Image classification data set "splits_combined" (GrantMihkael/GrantMihkael-NEU-Surface-Defect-Dataset on GitHub). Class labels (10): injured by a collision, clean sample, convex powder, dirty spot, drain bottom, non conducting, orange peel, pitting, scuffing, transverse strip is dented.

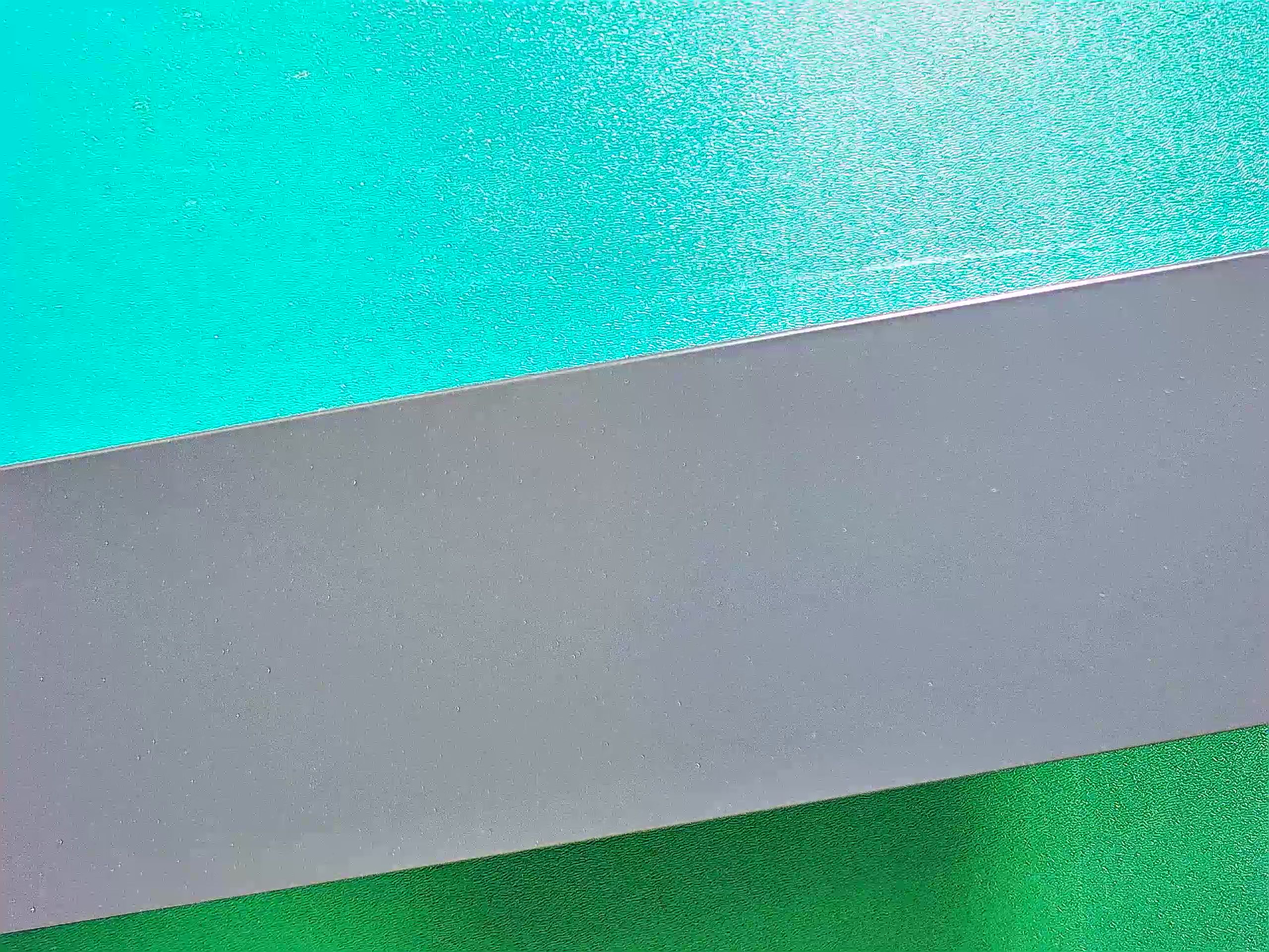
Label: dirty spot

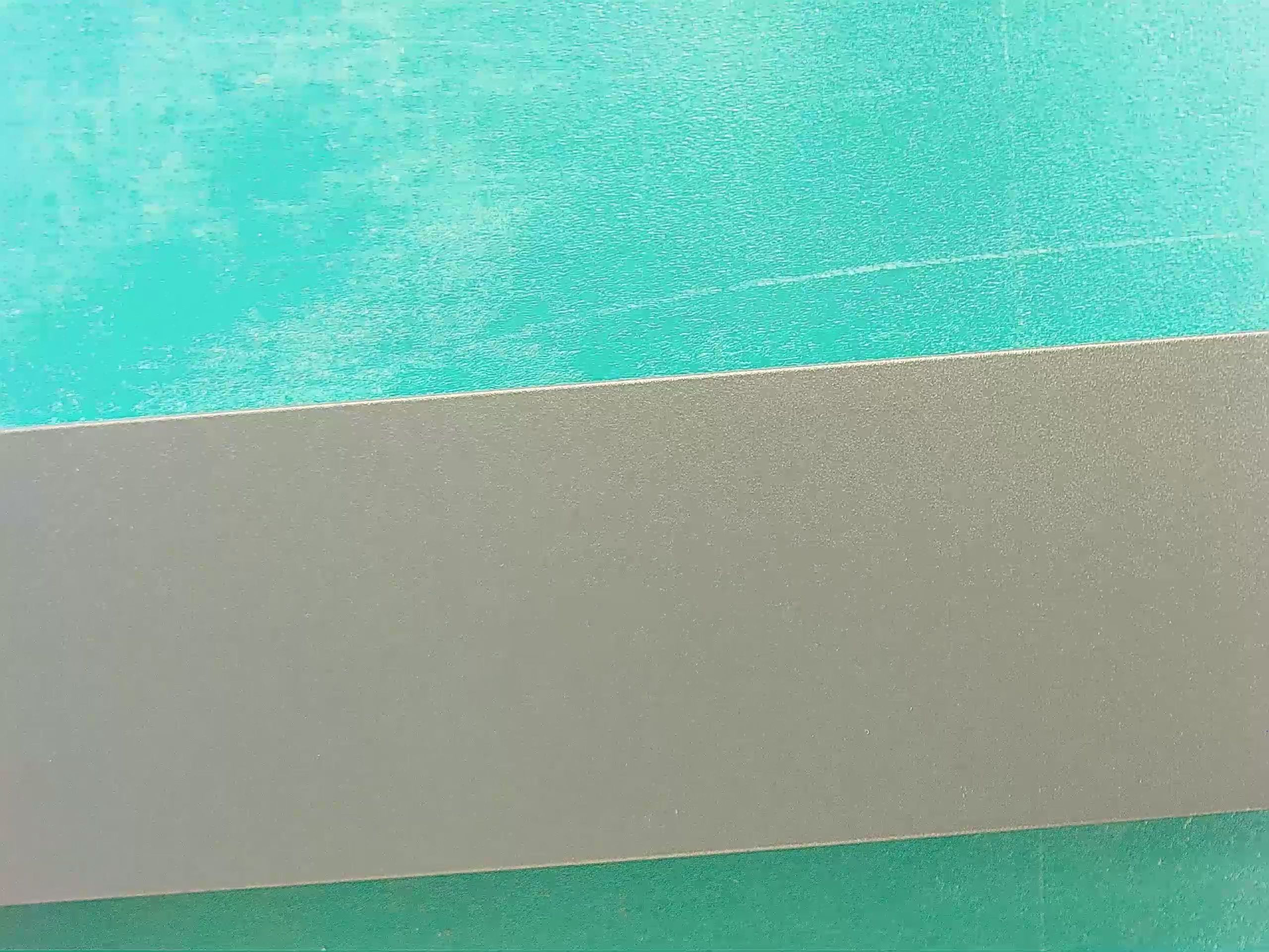
Label: clean sample

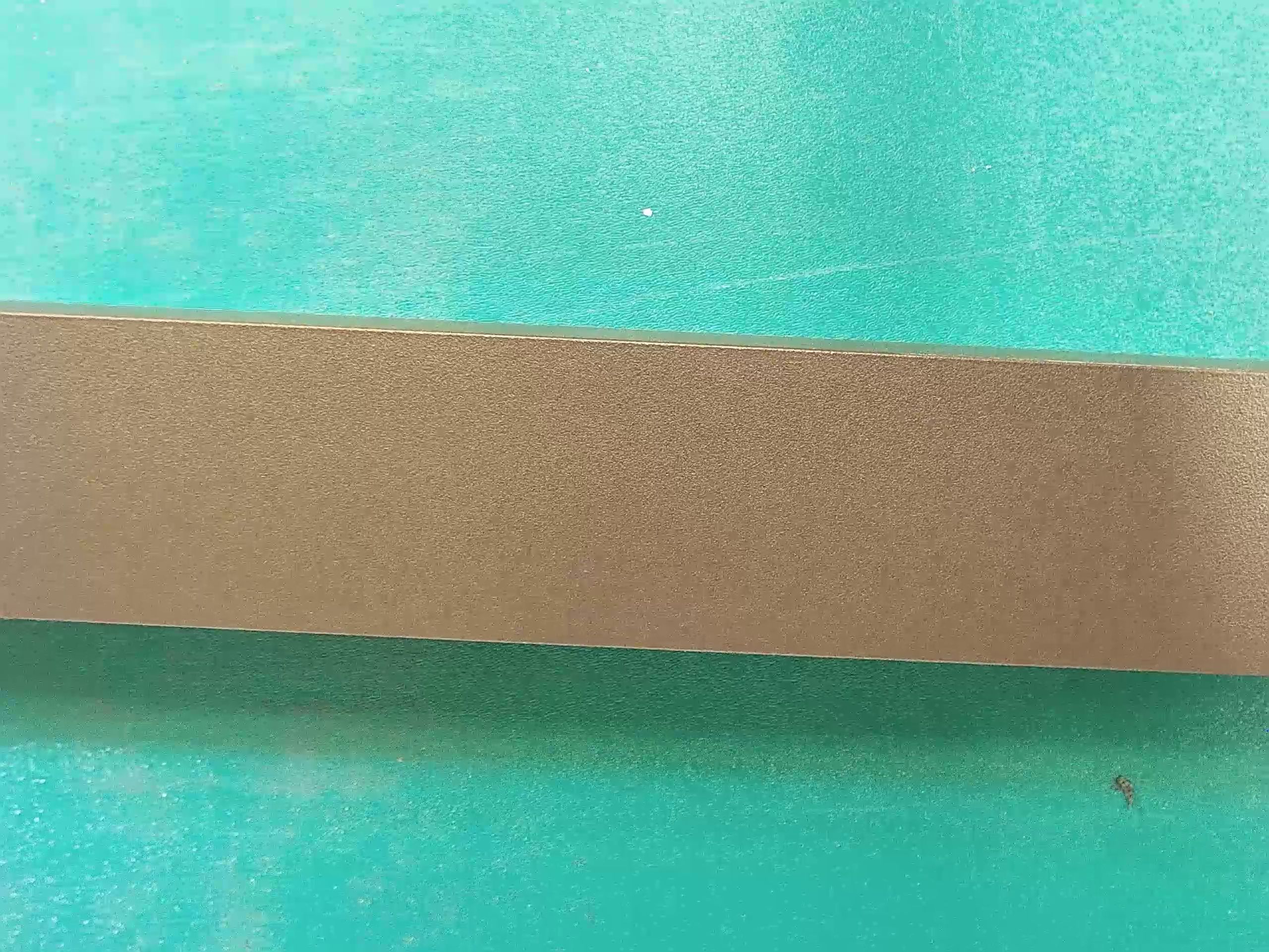
Label: clean sample

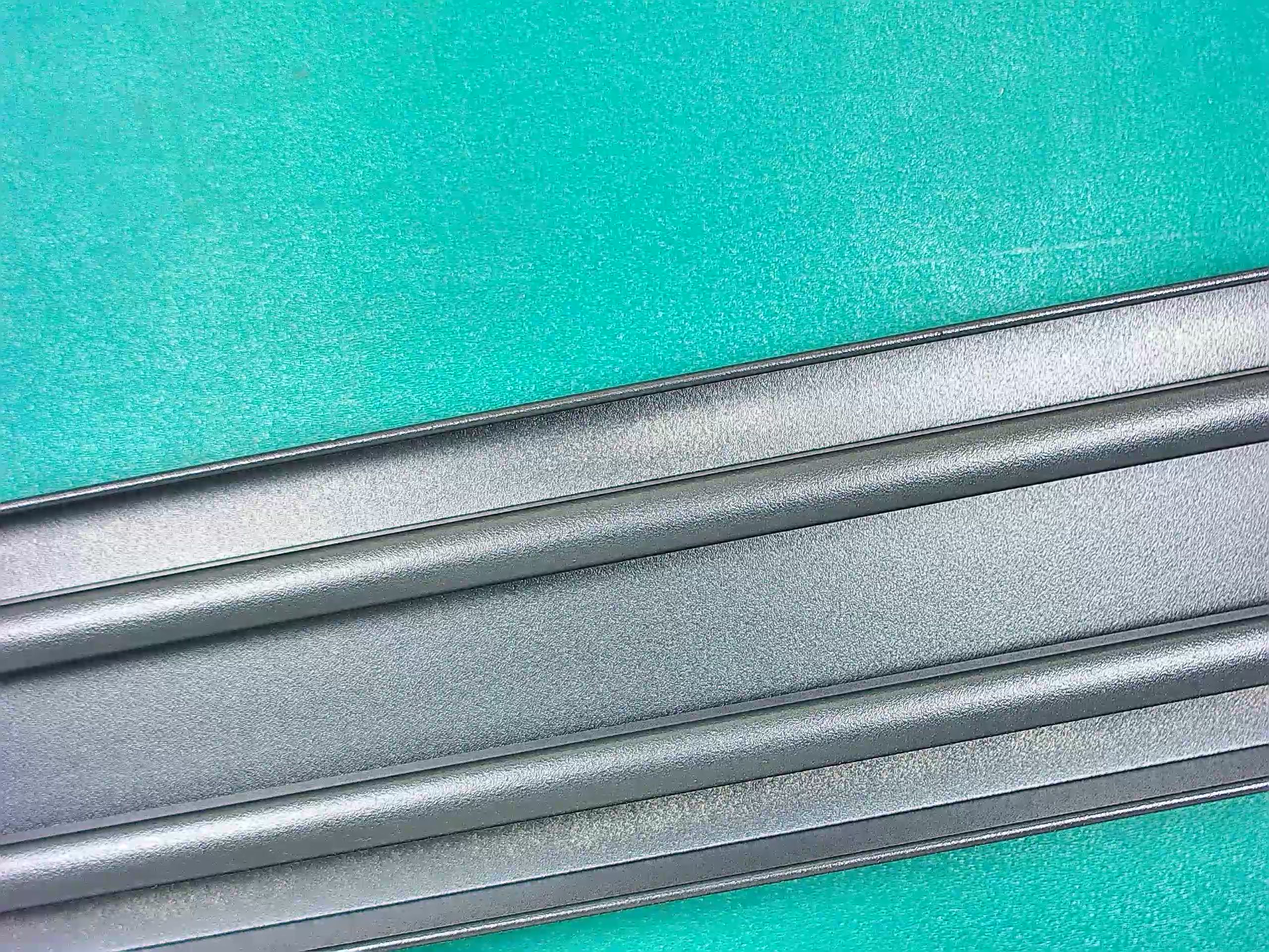
Label: drain bottom

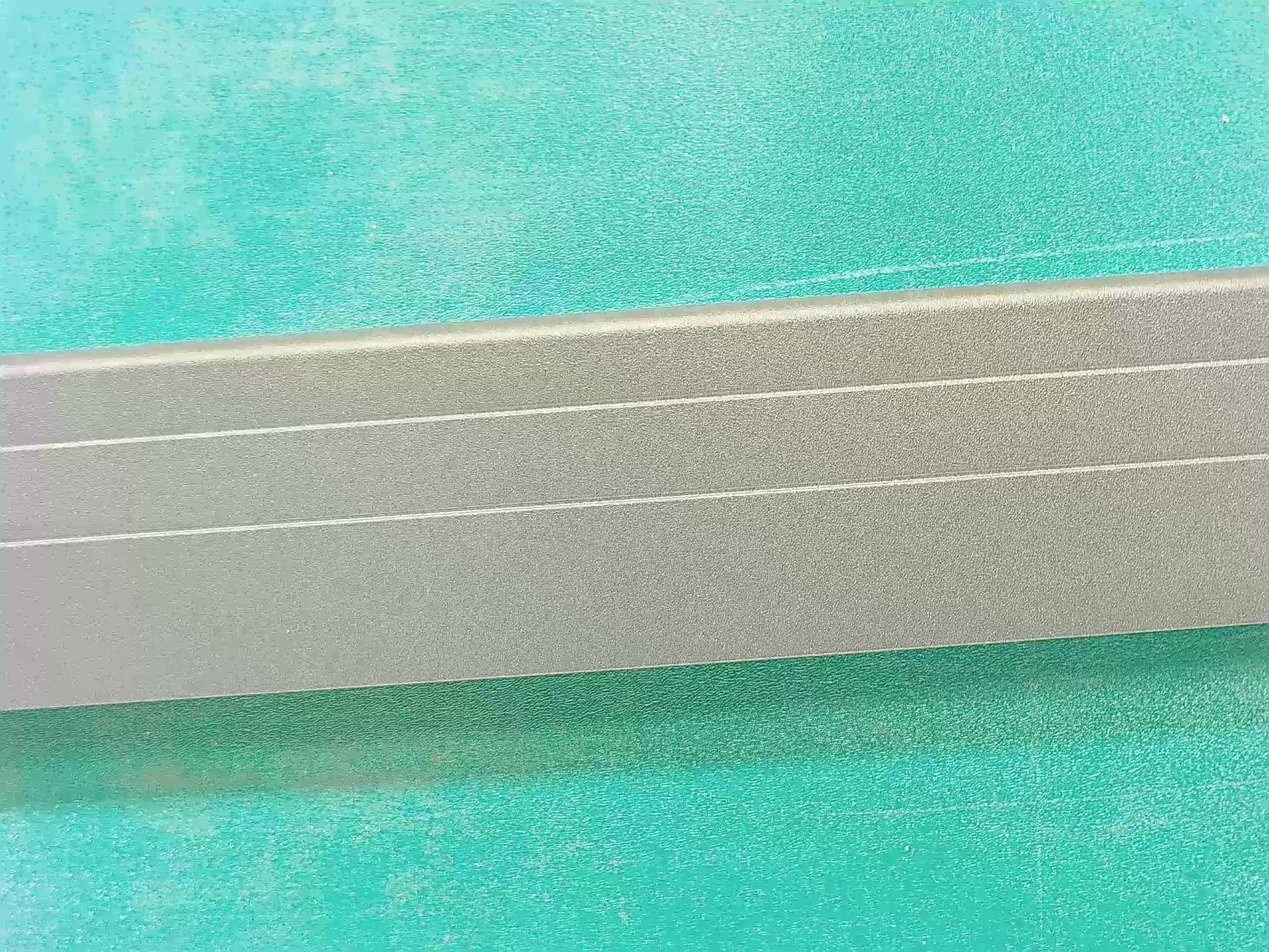
Label: clean sample

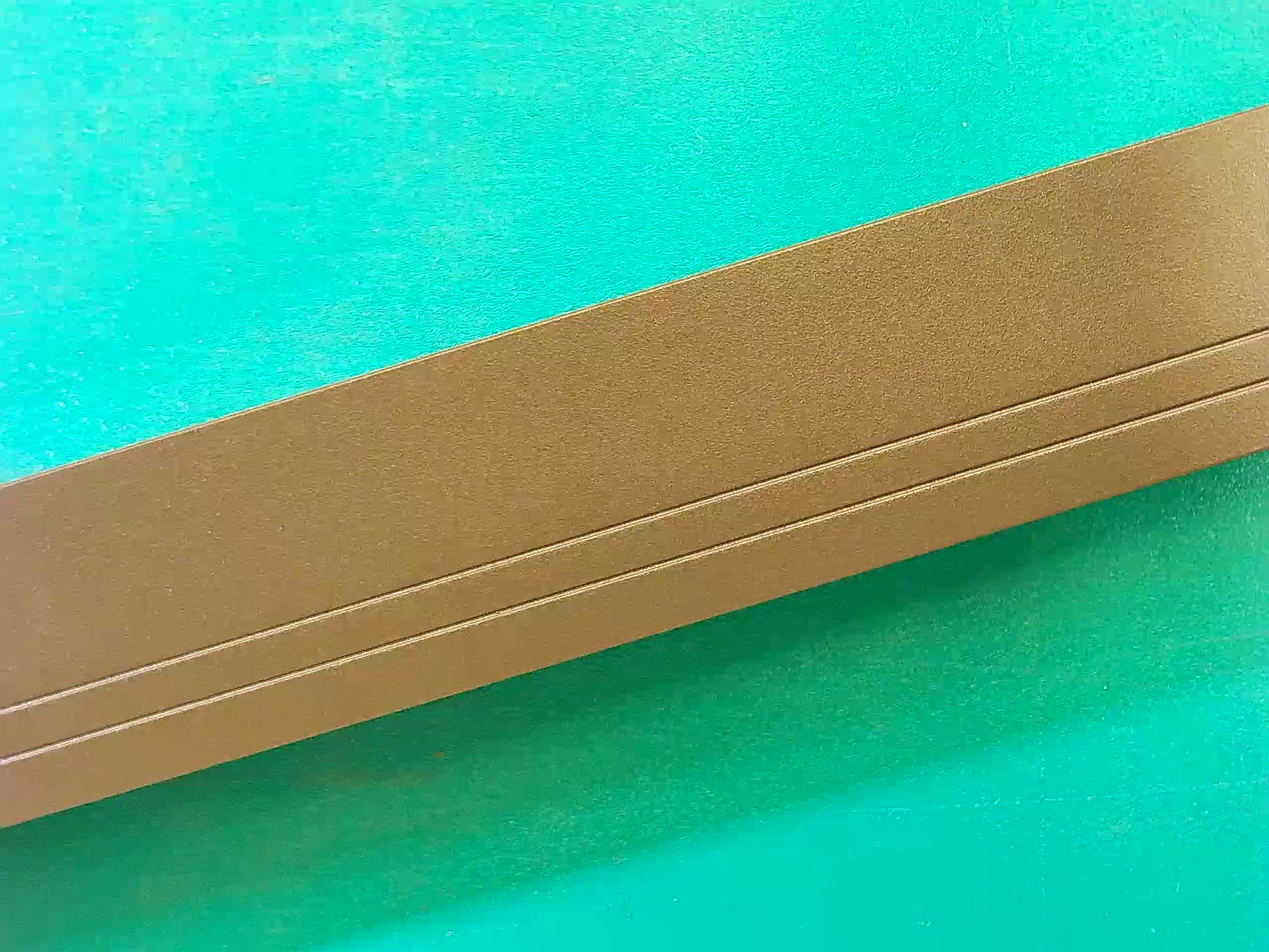
Label: clean sample
